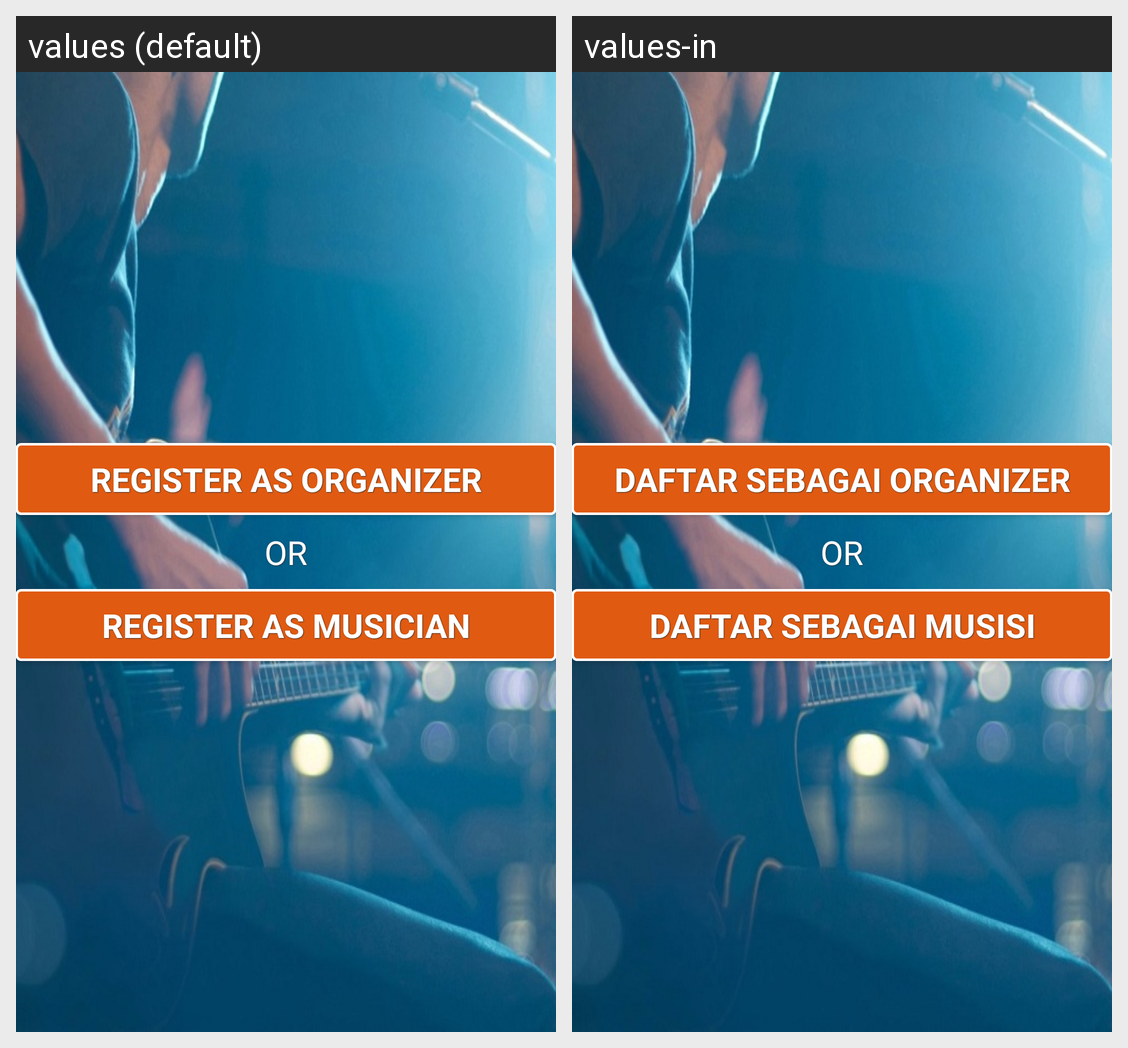

Strings drawn on this Android screen and how each of the app's shown locales translates them:
Android screen res/layout/activity_register_as.xml rendered under 2 locales, left to right: values (default), values-in. Device: Nexus 5 (rendered at 1080×1920; each locale shown at half size, 540×960, under a caption strip naming it); theme AppTheme.NoActionBar.
Strings drawn on this screen, with the default value and each locale's value (text and hints the layout hard-codes, and strings that could not be matched under every locale, appear in the picture but are not listed):

reg_as_organizer
  values: Register As Organizer
  values-in: Daftar Sebagai Organizer

or
  values: or
  values-in: or

reg_as_musician
  values: Register As Musician
  values-in: Daftar Sebagai Musisi
